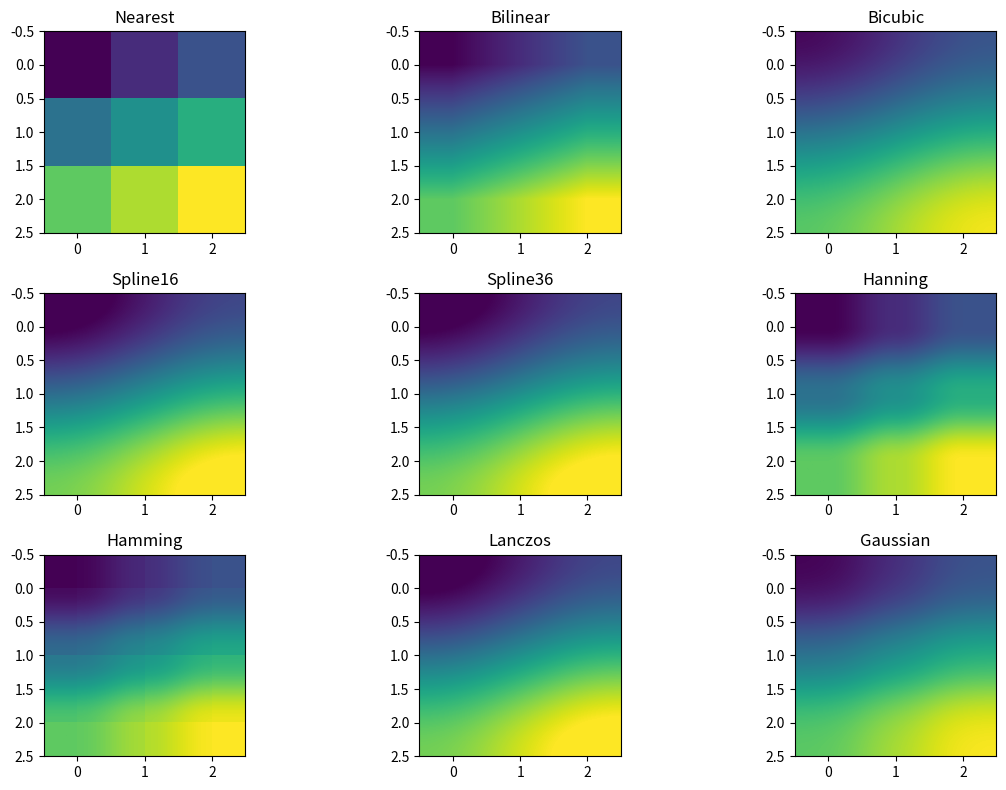

This figure's Python source:
import matplotlib.pyplot as plt
import numpy as np

# Create a sample image (3x3 matrix)
image = np.array([[1, 2, 3], [4, 5, 6], [7, 8, 9]])

# Create a figure to display all the images side by side
plt.figure(figsize=(12, 8))

# 'nearest' interpolation: Each pixel is assigned the value of the nearest pixel in the original image.
plt.subplot(3, 3, 1)
plt.imshow(image, interpolation='nearest')
plt.title('Nearest')
# Nearest neighbor interpolation looks blocky as it copies the value of the nearest pixel

# 'bilinear' interpolation: Uses linear interpolation between the nearest 2 pixels.
plt.subplot(3, 3, 2)
plt.imshow(image, interpolation='bilinear')
plt.title('Bilinear')
# Bilinear interpolation provides smoother results than nearest by averaging the values of the closest pixels.

# 'bicubic' interpolation: Uses cubic interpolation for a smoother and sharper result than bilinear.
plt.subplot(3, 3, 3)
plt.imshow(image, interpolation='bicubic')
plt.title('Bicubic')
# Bicubic interpolation uses a more complex algorithm, providing even smoother transitions and less pixelation.

# 'spline16' interpolation: Uses spline interpolation with 16 coefficients for a smoother result.
plt.subplot(3, 3, 4)
plt.imshow(image, interpolation='spline16')
plt.title('Spline16')
# Spline16 creates a smooth curve between pixels, improving image quality during resizing.

# 'spline36' interpolation: Similar to spline16 but with 36 coefficients for higher quality.
plt.subplot(3, 3, 5)
plt.imshow(image, interpolation='spline36')
plt.title('Spline36')
# This is a higher-quality version of spline interpolation with more coefficients.

# 'hanning' interpolation: Uses the Hanning windowed sinc function for interpolation.
plt.subplot(3, 3, 6)
plt.imshow(image, interpolation='hanning')
plt.title('Hanning')
# Hanning interpolation is a type of windowed sinc interpolation, which is often used in signal processing.

# 'hamming' interpolation: Uses the Hamming windowed sinc function.
plt.subplot(3, 3, 7)
plt.imshow(image, interpolation='hamming')
plt.title('Hamming')
# Hamming interpolation provides smoother results with less ringing compared to other windowed sinc functions.

# 'lanczos' interpolation: High-quality interpolation often used for downsampling.
plt.subplot(3, 3, 8)
plt.imshow(image, interpolation='lanczos')
plt.title('Lanczos')
# Lanczos is known for giving sharp and high-quality results, especially when downscaling images.

# 'gaussian' interpolation: Uses the Gaussian windowed sinc function for interpolation.
plt.subplot(3, 3, 9)
plt.imshow(image, interpolation='gaussian')
plt.title('Gaussian')
# Gaussian interpolation is known for smooth results, but may blur finer details.

# Display the images
plt.tight_layout()
plt.show()
